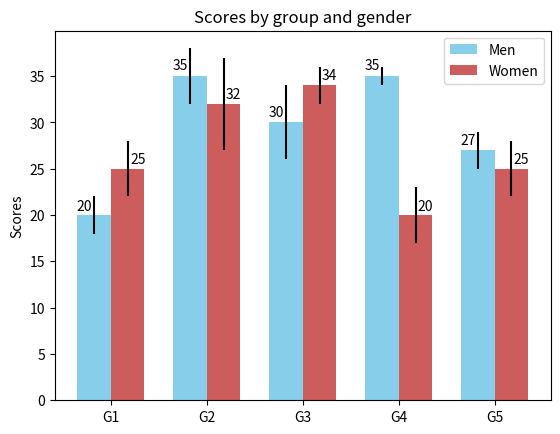

The script that saved this image:
import numpy as np
import matplotlib.pyplot as plt


men_means, men_std = (20, 35, 30, 35, 27), (2, 3, 4, 1, 2)
women_means, women_std = (25, 32, 34, 20, 25), (3, 5, 2, 3, 3)

ind = np.arange(len(men_means))  # the x locations for the groups
width = 0.35  # the width of the bars

fig, ax = plt.subplots()
rects1 = ax.bar(ind - width/2, men_means, width, yerr=men_std,
                color='SkyBlue', label='Men')
rects2 = ax.bar(ind + width/2, women_means, width, yerr=women_std,
                color='IndianRed', label='Women')

# Add some text for labels, title and custom x-axis tick labels, etc.
ax.set_ylabel('Scores')
ax.set_title('Scores by group and gender')
ax.set_xticks(ind)
ax.set_xticklabels(('G1', 'G2', 'G3', 'G4', 'G5'))
ax.legend()

def autolabel(rects, xpos='center'):
    """
    Attach a text label above each bar in *rects*, displaying its height.

    *xpos* indicates which side to place the text w.r.t. the center of
    the bar. It can be one of the following {'center', 'right', 'left'}.
    """

    xpos = xpos.lower()  # normalize the case of the parameter
    ha = {'center': 'center', 'right': 'left', 'left': 'right'}
    offset = {'center': 0.5, 'right': 0.57, 'left': 0.43}  # x_txt = x + w*off

    for rect in rects:
        height = rect.get_height()
        ax.text(rect.get_x() + rect.get_width()*offset[xpos], 1.01*height,
                '{}'.format(height), ha=ha[xpos], va='bottom')

autolabel(rects1, "left")
autolabel(rects2, "right")

plt.show()